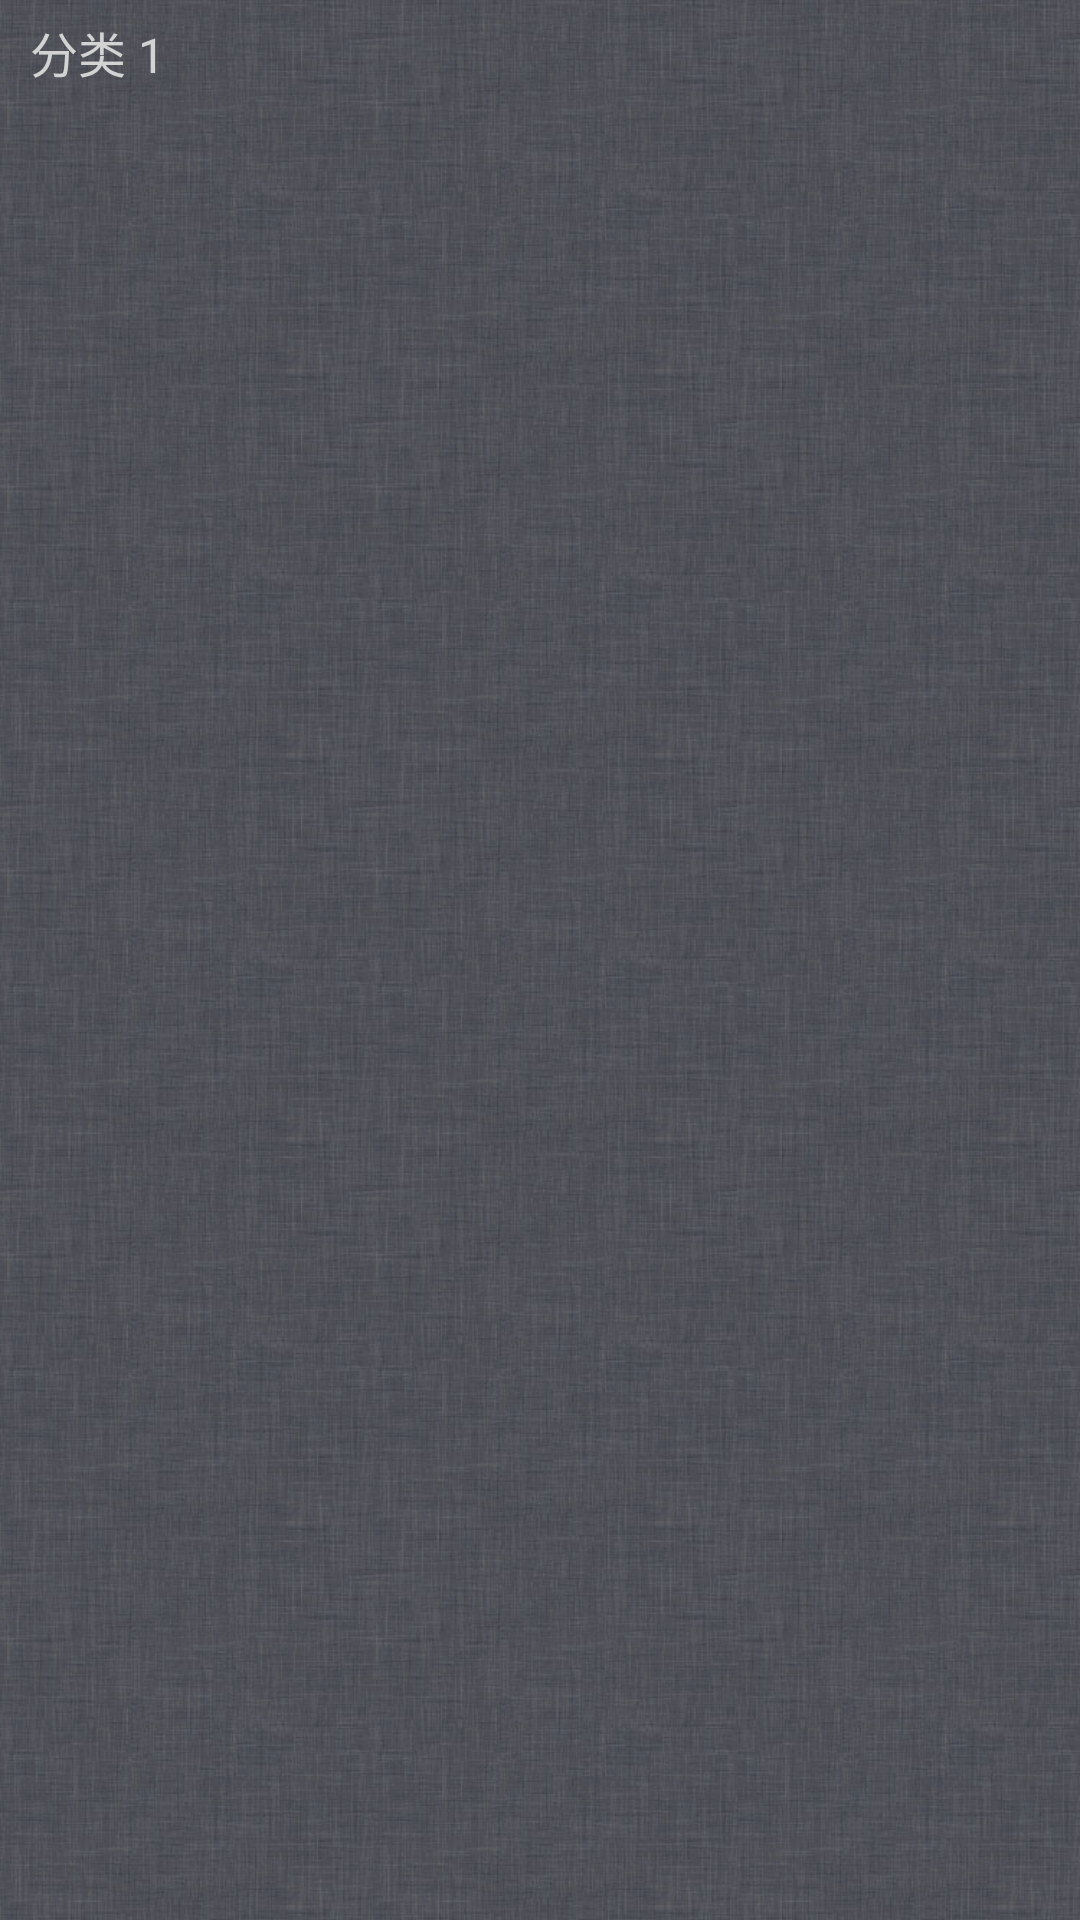

Write the Android layout XML for this screen, with the resource values it uses.
<!-- AndroidManifest.xml: application theme AppTheme -->
<!-- res/layout/sliding_list.xml -->
<?xml version="1.0" encoding="utf-8"?>
<LinearLayout xmlns:android="http://schemas.android.com/apk/res/android"
    android:layout_width="match_parent"
	android:layout_height="match_parent"
    android:orientation="vertical"
    android:background="@drawable/pic_slidingmenubg_3"
    >
    
	<ListView 
        android:id="@+id/list1"
    	android:layout_width="match_parent"
    	android:layout_height="wrap_content"
	    android:paddingLeft="@dimen/list_padding"
	    android:paddingRight="@dimen/list_padding" 
	    android:listSelector="@drawable/slidingmenu_indicator"
	    />
	
	<RelativeLayout
    	android:layout_width="wrap_content"
		android:layout_height="35dp"
		android:paddingLeft="10dp"
		android:background="@drawable/pic_bg_drop"
		>
		
		<TextView
		    android:layout_width="match_parent"
		    android:layout_height="match_parent"
		    android:gravity="center_vertical"
		    android:text="分类 1"
		    android:textSize="16sp"
		    android:textColor="@color/menu_category_content" 
		    />
    
	</RelativeLayout>
	
	<ListView 
        android:id="@+id/list2"
    	android:layout_width="match_parent"
    	android:layout_height="wrap_content"
	    android:paddingLeft="@dimen/list_padding"
	    android:paddingRight="@dimen/list_padding" 
	    android:listSelector="@drawable/slidingmenu_indicator"
	    />

</LinearLayout>
<!-- resources referenced by this layout -->
<resources>
  <color name="menu_category_content">#eedddddd</color>
  <dimen name="list_padding">0dp</dimen>
  <!-- drawable pic_slidingmenubg_3: png bitmap (drawable-xxhdpi, 366131 bytes) -->
  <!-- drawable slidingmenu_indicator (drawable) -->
  <?xml version="1.0" encoding="utf-8"?>
  <selector xmlns:android="http://schemas.android.com/apk/res/android">
      
      
      
      
      
  
  
      
      
      <item android:state_focused="false" android:state_selected="false" android:state_pressed="true" android:drawable="@drawable/pic_bg_drop" />
      
  
      
      <item android:state_focused="true" android:state_selected="false" android:state_pressed="true" android:drawable="@drawable/pic_bg_drop" />
      
    
  </selector>
  <style name="AppTheme" parent="AppBaseTheme">
          
      </style>
  <style name="AppBaseTheme" parent="android:Theme.Light">
          
      </style>
</resources>
